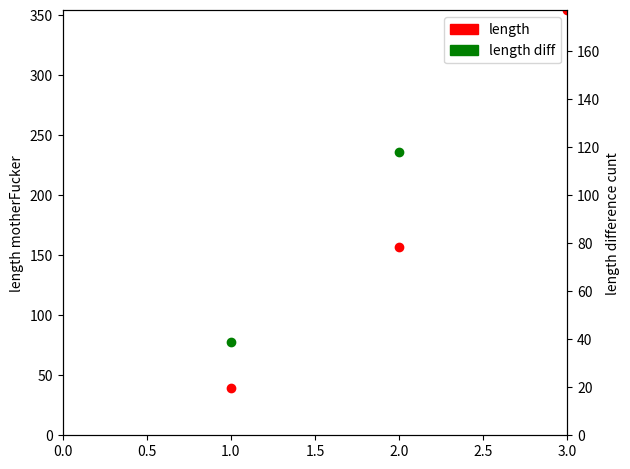

Here is the Python script that generated this plot:
import matplotlib.pyplot as plt
import matplotlib.patches as mpatches

times = 4
length = []
lengthDiff = []
frequency = []
form = '{:^8} {:>8} {:>8}'
ImAFreq = False #initial frequency specified
initalFreq = 1
dickLength = 4 #string lenght in cm

#calculates a frequency given length
#length is given in cm bitch
def findFrequency(initialLengthBitch):
	t = 2*3.14159*((initialLengthBitch/980)**(1/2))
	print('init time: '+str(t))
	return 1/t

#does formula to show length
#i.e. f(frequency) = length
def generate():
	#either use inital frequency or length BITCH
	'''if ImAFreq:
		global initalFreq 
		initalFreq = findFrequency(dickLength)
	print("inital freq is: "+ str(initalFreq))
	'''
	for n in range(1,times):
	   freq = n*initalFreq
	   k = 4 * 3.14**2 * freq**2 #new length
	   j = 4 * 3.14**2 * (freq-1)**2 #old length
	   frequency.append(freq)
	   length.append(int(k))
	   lengthDiff.append(int(k-j))
	   print("frequency is: "+str(freq))

def table():
	print(form.format("frequency", "length(cm)", "lengthDiff(cm)")) #table header
	for f,l,ld in zip(frequency, length, lengthDiff):
   		print(form.format(f, l, ld)) #print table

def graph():
	lenLeg = mpatches.Patch(color='red', label = 'length') #plot legend shit
	lenDiffLeg = mpatches.Patch(color = 'green', label = 'length diff')

	#fill table and plot
	fig, lengGraph = plt.subplots()
	lendiffGraph = lengGraph.twinx()
	for f,l,ld in zip(frequency, length, lengthDiff):
	   lengGraph.plot(f,l, 'ro') #plot length
	   lendiffGraph.plot(f,ld, 'go') #plot lengthDiff
	
	lengGraph.axis([0,max(frequency),0,max(length)])
	lendiffGraph.axis([0,max(frequency),0,max(length)/2])
	lengGraph.set_ylabel('length motherFucker')
	lendiffGraph.set_ylabel('length difference cunt')
	plt.legend(handles = [lenLeg, lenDiffLeg])
	fig.tight_layout()
	plt.show()

if __name__ == '__main__':
	generate()
	table()
	graph()



